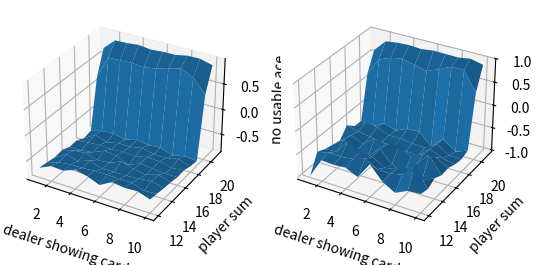

This chart was generated by the following Python code:
import random
import argparse
import numpy as np
import matplotlib.pyplot as plt


def deal_card():
    return random.choice(sum([[i] * 4 for i in range(1, 10)], start=[]) + [10] * 16)


class State:
    def __init__(self, usable_ace, player_sum, dealer_card):
        self.__usable_ace = 1 if usable_ace else 0
        if player_sum < 12:
            self.__player_sum = 0
        elif player_sum > 21:
            self.__player_sum = 9
        else:
            self.__player_sum = player_sum - 12
        if dealer_card < 1:
            self.__dealer_card = 0
        elif dealer_card > 10:
            self.__dealer_card = 9
        else:
            self.__dealer_card = dealer_card - 1

    @property
    def usable_ace(self):
        return self.__usable_ace != 0

    @property
    def player_sum(self):
        return self.__player_sum + 12

    @property
    def dealer_card(self):
        return self.__dealer_card + 1

    def index(self, flat=True):
        if flat:
            return self.__usable_ace * 100 + self.__player_sum * 10 + self.__dealer_card
        else:
            return (self.__usable_ace, self.__player_sum, self.__dealer_card)

    def hit(self):
        player_sum = self.player_sum + deal_card()
        if player_sum > 21:
            return (None, -1)
        else:
            return (State(self.usable_ace, player_sum, self.dealer_card), 0)

    def stick(self):
        dealer_sum = 11 if self.dealer_card == 1 else self.dealer_card
        while dealer_sum < 17:
            card = deal_card()
            dealer_sum += 11 if dealer_sum < 11 and card == 1 else card
        if dealer_sum > 21 or self.player_sum > dealer_sum:
            return (None, 1)
        elif self.player_sum == dealer_sum:
            return (None, 0)
        else:
            return (None, -1)


def init_episode():
    usable_ace = False
    player_sum = 0
    while player_sum < 12:
        card = deal_card()
        if player_sum < 11 and card == 1:
            usable_ace = True
            player_sum += 11
        else:
            player_sum += card
    return [(State(usable_ace, player_sum, deal_card()), None)]


def train(episodes, stick_threshold):
    values = np.zeros((2, 10, 10))
    n = np.zeros((2, 10, 10), dtype=int)
    for _ in range(episodes):
        episode = init_episode()
        while True:
            s, r = episode[-1]
            if s is None:
                break
            episode.append(s.hit() if s.player_sum < stick_threshold else s.stick())
        g = 0
        for t in reversed(range(len(episode) - 1)):
            g += episode[t + 1][1]
            s, _ = episode[t]
            # if all([episode[i][0].index() != s.index() for i in range(t)]):
            #     In this case, it is impossible for S[t] to occur earlier in an episode
            idx = s.index(False)
            n[idx] += 1
            values[idx] += (g - values[idx]) / n[idx]
    return values


if __name__ == "__main__":
    parser = argparse.ArgumentParser(description="first-visit MC prediction (Example 5.1).")
    parser.add_argument("--episodes", help="number of episodes (default: 50000)", type=int, default=50000)
    parser.add_argument("--stick_threshold", help="lower threshold of stick action (default: 20)", type=int, default=20)
    args = parser.parse_args()

    values = train(args.episodes, args.stick_threshold)
    print(values)
    x, y = np.meshgrid(np.linspace(1, 10, 10), np.linspace(12, 21, 10))
    ax = plt.subplot(1, 2, 1, projection="3d")
    ax.plot_surface(x, y, values[0])
    ax.set_xlabel("dealer showing card")
    ax.set_ylabel("player sum")
    ax.set_zlabel("no usable ace")
    ax = plt.subplot(1, 2, 2, projection="3d")
    ax.plot_surface(x, y, values[1])
    ax.set_xlabel("dealer showing card")
    ax.set_ylabel("player sum")
    ax.set_zlabel("usable ace")
    plt.show()
